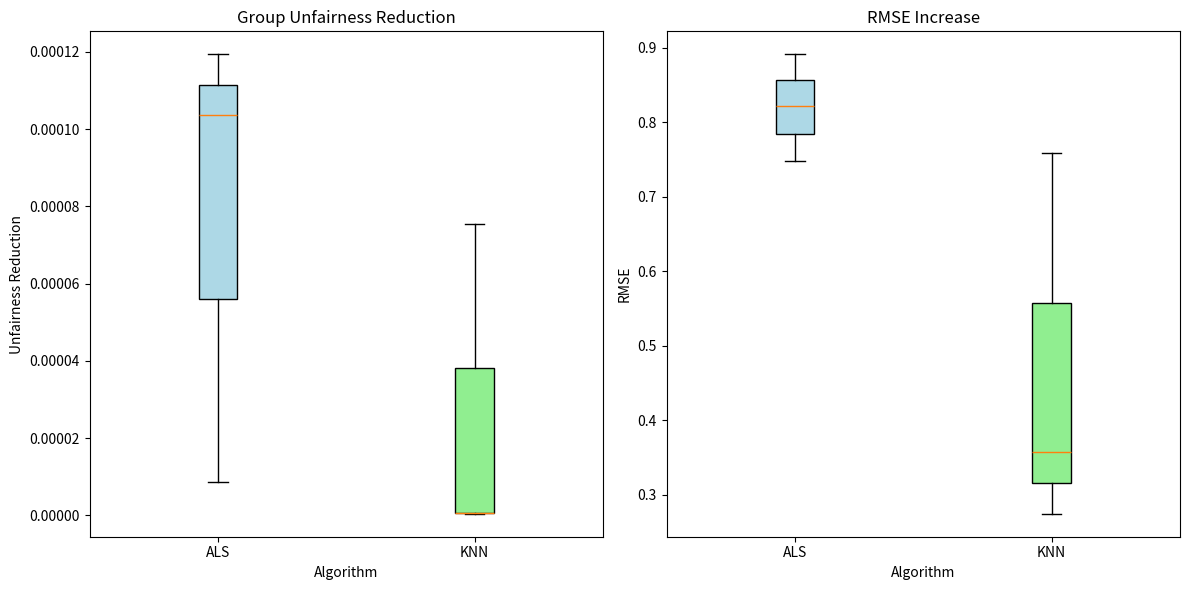

The script that saved this image:
import matplotlib.pyplot as plt
import numpy as np

# Dados médios de Rgrp e RMSE para cada algoritmo e dataset
medias_rgrp = {
    'ALS': {
        'MovieLens': np.mean([0.000008842, 0.000008578, 0.000008483, 0.000008338, 0.000008502]),
        'Songs': np.mean([0.000276807, 0.000058313, 0.000050649, 0.000062162, 0.000069824]),
        'GoodBooks': np.mean([0.000224587, 0.000146169, 0.000102859, 0.000061734, 0.000061405])
    },
    'KNN': {
        'MovieLens': np.mean([0.000001200, 0.000000616, 0.000000736, 0.000000624, 0.000000555]),
        'Songs': np.mean([0.000000489, 0.000000418, 0.000000426, 0.000000452, 0.000000476]),
        'GoodBooks': np.mean([0.000081283, 0.000077750, 0.000074121, 0.000071814, 0.000072164])
    }
}

medias_rmse = {
    'ALS': {
        'MovieLens': np.mean([0.890821795, 0.890640562, 0.890861685, 0.891311053, 0.891029760]),
        'Songs': np.mean([0.741968918, 0.746204973, 0.748920480, 0.749877643, 0.752209714]),
        'GoodBooks': np.mean([0.815134287, 0.818954503, 0.824180214, 0.825082121, 0.821748151])
    },
    'KNN': {
        'MovieLens': np.mean([0.762339873, 0.762144990, 0.746680594, 0.762123255, 0.758920063]),
        'Songs': np.mean([0.274435523, 0.274535220, 0.274106664, 0.274573152, 0.275721166]),
        'GoodBooks': np.mean([0.356572213, 0.353435120, 0.357077538, 0.357172978, 0.360204002])
    }
}

# Transformando os dados em formatos adequados para o boxplot
dados_rgrp = [list(medias_rgrp['ALS'].values()), list(medias_rgrp['KNN'].values())]
dados_rmse = [list(medias_rmse['ALS'].values()), list(medias_rmse['KNN'].values())]

fig, axs = plt.subplots(1, 2, figsize=(12, 6))

# Cores para os boxplots
cores = ['lightblue', 'lightgreen']

# Rgrp
bplot1 = axs[0].boxplot(dados_rgrp, labels=['ALS', 'KNN'], patch_artist=True)
axs[0].set_title('Group Unfairness Reduction')
axs[0].set_ylabel('Unfairness Reduction')
axs[0].set_xlabel('Algorithm')

# Colorindo os boxplots de Rgrp
for patch, cor in zip(bplot1['boxes'], cores):
    patch.set_facecolor(cor)

# RMSE
bplot2 = axs[1].boxplot(dados_rmse, labels=['ALS', 'KNN'], patch_artist=True)
axs[1].set_title('RMSE Increase')
axs[1].set_ylabel('RMSE')
axs[1].set_xlabel('Algorithm')

# Colorindo os boxplots de RMSE
for patch, cor in zip(bplot2['boxes'], cores):
    patch.set_facecolor(cor)

plt.tight_layout()
plt.show()
